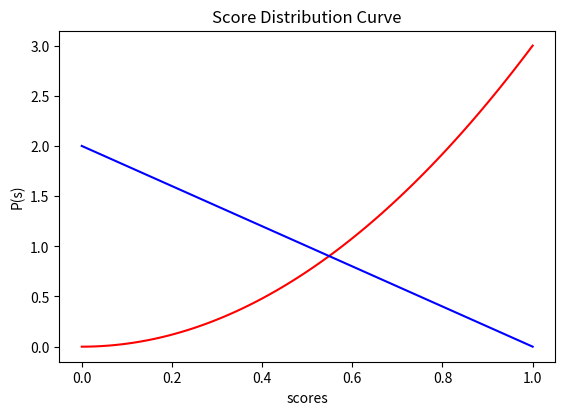

Write the Python code that produced this figure.
import numpy as np
import matplotlib.pyplot as plt

# Setup 100 linearly spaced scores
s = np.linspace(0, 1, 100)

# PDF of genuine scores
p_genuine = 3*(s**2)

# PDF of imposter scores
p_imposter = 2 - 2*s

# Setting axes
fig = plt.figure()
fig.subplots_adjust(top=0.8)
ax1 = fig.add_subplot(111)
ax1.set_ylabel('P(s)')
ax1.set_xlabel('scores')
ax1.set_title('Score Distribution Curve')

# Plot the functions
plt.plot(s, p_genuine, 'r')
plt.plot(s, p_imposter, 'b')

# Show the plot
plt.show()
